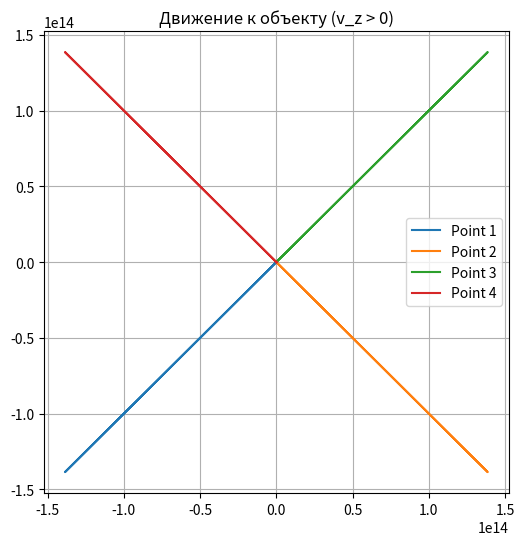
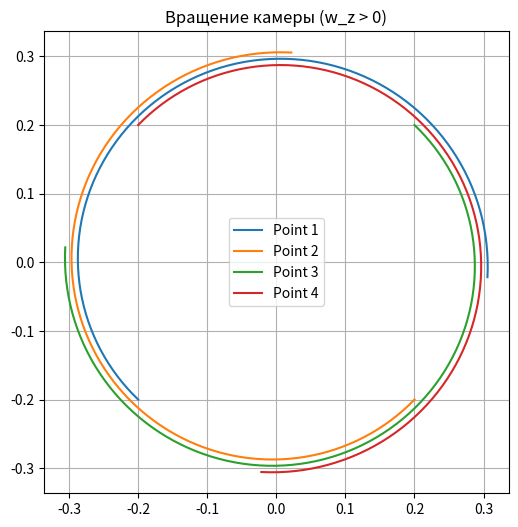

These figures' Python source, in order:
import numpy as np
import matplotlib.pyplot as plt


def interaction_matrix(x, y, Z):
    # Матрица взаимодействия L из лекции (слайд 11)
    return np.array([
        [-1 / Z, 0, x / Z, x * y, -(1 + x ** 2), y],
        [0, -1 / Z, y / Z, 1 + y ** 2, -x * y, -x]
    ])


def simulate(v_camera, steps=100, dt=0.05):
    # Начальные координаты квадрата (4 точки)
    s = np.array([[-0.2, -0.2], [0.2, -0.2], [0.2, 0.2], [-0.2, 0.2]])
    Z = 2.0  # Начальная глубина

    history = [s.copy()]
    for _ in range(steps):
        ds_dt = []
        for point in s:
            L = interaction_matrix(point[0], point[1], Z)
            ds_dt.append(L @ v_camera)

        s += np.array(ds_dt).reshape(4, 2) * dt
        Z -= v_camera[2] * dt  # Обновление глубины: Z_dot = -v_z
        history.append(s.copy())

    return np.array(history)


def plot_trajectories(history, title, filename):
    plt.figure(figsize=(6, 6))
    for i in range(4):
        plt.plot(history[:, i, 0], history[:, i, 1], label=f'Point {i + 1}')
    plt.title(title)
    plt.grid(True)
    plt.legend()
    plt.savefig(filename)
    print(f"График сохранен: {filename}")


# --- Запуск симуляций ---
# 1а. К изображению (v_z > 0)
hist_fwd = simulate([0, 0, 0.5, 0, 0, 0])
plot_trajectories(hist_fwd, 'Движение к объекту (v_z > 0)', 'task4_2_forward.png')

# 2а. Вращение по часовой стрелке (w_z > 0)
hist_rot = simulate([0, 0, 0, 0, 0, 0.8])
plot_trajectories(hist_rot, 'Вращение камеры (w_z > 0)', 'task4_2_rotation.png')
